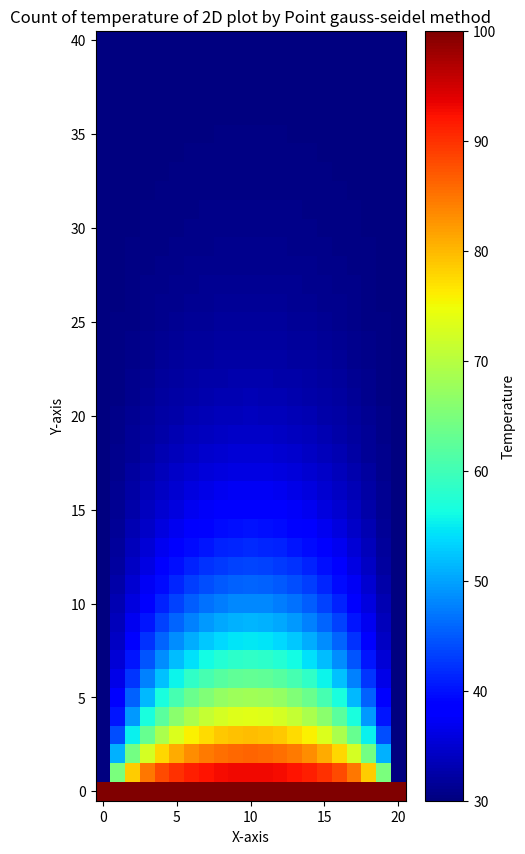

This chart was generated by the following Python code:
import numpy as np
import matplotlib.pyplot as plt

# Initialize the temperature arrays
t = np.zeros((41,21))
t1 = np.zeros((41,21))
x = 1/(21-1)       # delta x = l/(n_x-1)
y = 2/(41-1)    # delta x = l/(n_x-1)
beta = x/y
k = beta*beta
g = -2*(1+k)

# Set initial values for the temperature array
for j in range(41):
    for i in range(21):
        t[j,i] = 30

for i in range(21):
    t1[0,i] = 100  # Top boundary condition
    t1[40,i] = 30  # Bottom boundary condition
for j in range(40):
    t1[j + 1, 0] = 30  # Left boundary condition
    t1[j + 1, 20] = 30  # Right boundary condition

# Initialize iteration counters
a = 0  # Variable to track the convergence criterion
b = 0  # Variable to count the number of iterations

# Gauss-Seidel iteration loop for solving the 2D heat diffusion problem
while a>(-1):
    # Loop over all internal grid points to update the temperature using Gauss-Seidel method
    for i in range(1,40):  # Loop over rows
        for j in range(1,20):  # Loop over column
             # Update the temperature at each internal grid point based on neighboring values
            t1[i,j] = (t[i+1,j] + t1[i-1,j] + k*(t[i,j+1]) + k*(t1[i,j-1]))/(-g)
    
    # Check convergence by computing the sum of absolute differences between the old and new temperatures
    for i in range(41):
        for j in range(21):
            a = a + abs(t1[i,j] - t[i,j])
    b = b + 1  # Increment the iteration count

     # Break the loop if the convergence criterion is met
    if (a<0.01):
        break
    else :
        # Reset the convergence criterion and update the old temperature values with the new ones
        a=0
        for i in range(41):
            for j in range(21):
                t[i,j] = t1[i,j]

print('no. of iterration taken by Point gauss-seidel method is: ',b)

# heat flux per unit second function 
q=0
for i in range(40):
   for j in range (21):
        q += -50*(t1[i+1,j]-t1[i,j])/y

print(q)

# Plot the temperature distribution using a 2D color plot (heatmap)
plt.figure(figsize=(5,10))
heatmap = plt.pcolormesh(np.arange(0,21,1), np.arange(0,41,1), t1, shading='auto', cmap='jet')
plt.colorbar(heatmap, label='Temperature')
plt.xlabel('X-axis')
plt.ylabel('Y-axis')
plt.title('Count of temperature of 2D plot by Point gauss-seidel method')
plt.show()


    